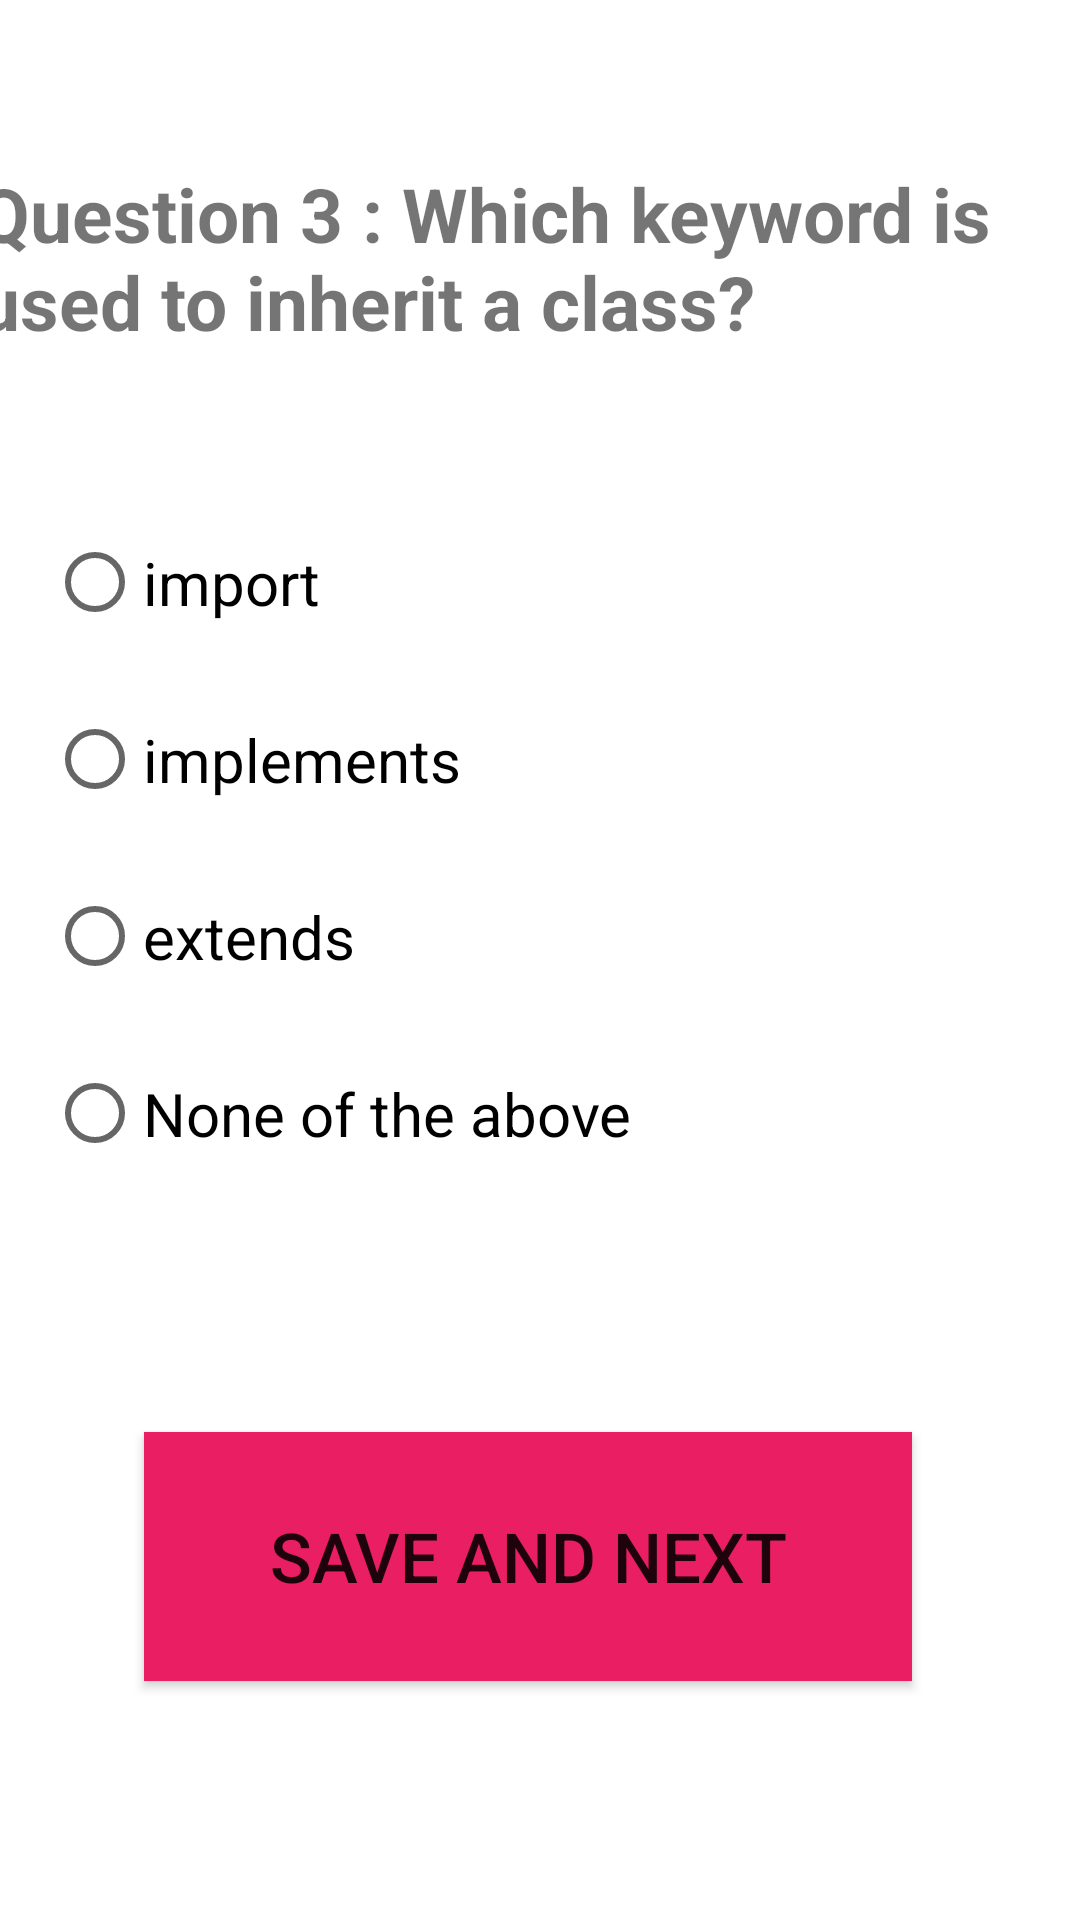

Reconstruct the res/layout file that produces this screen, plus the resources it refers to.
<!-- AndroidManifest.xml: application theme Theme.MiniQuizAppUI -->
<!-- res/layout/activity_third.xml -->
<?xml version="1.0" encoding="utf-8"?>
<androidx.constraintlayout.widget.ConstraintLayout xmlns:android="http://schemas.android.com/apk/res/android"
    xmlns:app="http://schemas.android.com/apk/res-auto"
    xmlns:tools="http://schemas.android.com/tools"
    android:layout_width="match_parent"
    android:layout_height="match_parent"
    tools:context=".Third">

    <TextView
        android:id="@+id/textView3"
        android:layout_width="377dp"
        android:layout_height="80dp"
        android:text="Question 3 : Which keyword is used to inherit a class?"
        android:textSize="25dp"
        android:textStyle="bold"
        app:layout_constraintBottom_toBottomOf="parent"
        app:layout_constraintEnd_toEndOf="parent"
        app:layout_constraintHorizontal_bias="0.47"
        app:layout_constraintStart_toStartOf="parent"
        app:layout_constraintTop_toTopOf="parent"
        app:layout_constraintVertical_bias="0.097" />

    <Button
        android:id="@+id/button3"
        android:layout_width="256dp"
        android:layout_height="83dp"
        android:background="#E91E63"
        android:text="Save and Next"
        android:textAlignment="center"
        android:textColorHighlight="#FFFFFF"
        android:textSize="23dp"
        app:backgroundTint="#E91E63"
        app:layout_constraintBottom_toBottomOf="parent"
        app:layout_constraintEnd_toEndOf="parent"
        app:layout_constraintHorizontal_bias="0.46"
        app:layout_constraintStart_toStartOf="parent"
        app:layout_constraintTop_toTopOf="parent"
        app:layout_constraintVertical_bias="0.857" />

    <RadioGroup
        android:layout_width="328dp"
        android:layout_height="264dp"
        app:layout_constraintBottom_toBottomOf="parent"
        app:layout_constraintEnd_toEndOf="parent"
        app:layout_constraintHorizontal_bias="0.493"
        app:layout_constraintStart_toStartOf="parent"
        app:layout_constraintTop_toTopOf="parent"
        app:layout_constraintVertical_bias="0.438" >

        <RadioButton
            android:id="@+id/radioButton12"
            android:layout_width="match_parent"
            android:layout_height="59dp"
            android:text="import"
            android:textSize="20sp" />

        <RadioButton
            android:id="@+id/radioButton9"
            android:layout_width="match_parent"
            android:layout_height="59dp"
            android:text="implements"
            android:textSize="20sp" />

        <RadioButton
            android:id="@+id/radioButton10"
            android:layout_width="match_parent"
            android:layout_height="59dp"
            android:text="extends"
            android:textSize="20sp" />

        <RadioButton
            android:id="@+id/radioButton11"
            android:layout_width="match_parent"
            android:layout_height="59dp"
            android:text="None of the above"
            android:textSize="20sp" />
    </RadioGroup>
</androidx.constraintlayout.widget.ConstraintLayout>
<!-- resources referenced by this layout -->
<resources>
  <style name="Theme.MiniQuizAppUI" parent="Theme.MaterialComponents.DayNight.DarkActionBar">
          
          <item name="colorPrimary">#E91E63</item>
          <item name="colorPrimaryVariant">#E91E63</item>
          <item name="colorOnPrimary">@color/white</item>
          
          <item name="colorSecondary">@color/teal_200</item>
          <item name="colorSecondaryVariant">@color/teal_700</item>
          <item name="colorOnSecondary">@color/black</item>
          
          <item name="android:statusBarColor" tools:targetApi="l">?attr/colorPrimaryVariant</item>
          
      </style>
  <!-- not gathered from this repository: default colours our renderer supplied (Android Studio template values) -->
  <color name="teal_200">#FF03DAC5</color>
  <color name="teal_700">#FF018786</color>
  <color name="black">#FF000000</color>
  <color name="white">#FFFFFFFF</color>
</resources>
